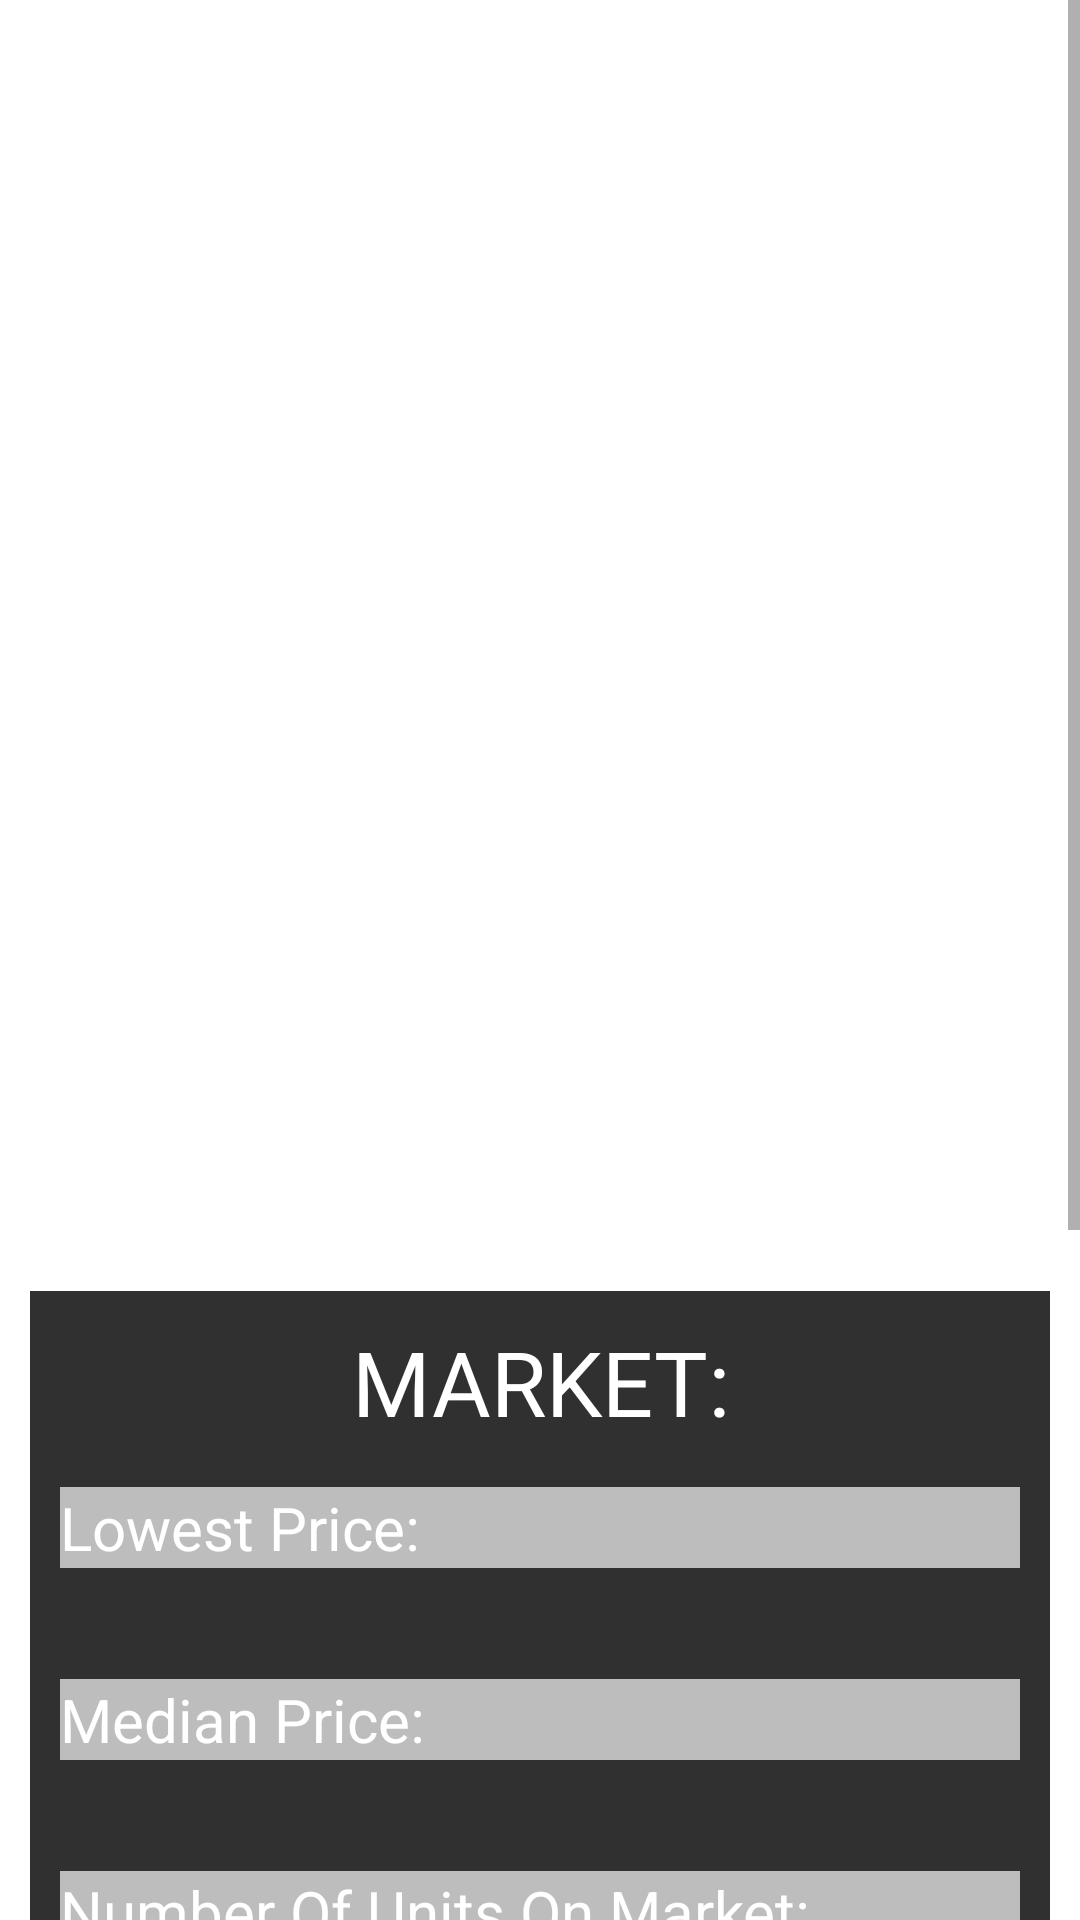

Write the Android layout XML for this screen, with the resource values it uses.
<!-- AndroidManifest.xml: application theme Theme.Stats -->
<!-- res/layout/activity_inspect.xml -->
<?xml version="1.0" encoding="utf-8"?>
<LinearLayout
    android:id="@+id/llBg"
    xmlns:android="http://schemas.android.com/apk/res/android"
    android:layout_width="match_parent"
    android:layout_height="match_parent"
    android:orientation="vertical">

    <ScrollView
        android:layout_width="match_parent"
        android:layout_height="match_parent">

        <LinearLayout
            android:layout_width="match_parent"
            android:layout_height="wrap_content"
            android:orientation="vertical"
            android:padding="10dp">


            <ImageView
                android:id="@+id/ivItemImg"
                android:layout_width="match_parent"
                android:layout_height="wrap_content"
                android:contentDescription="@string/itempic" />

            <TextView
                android:id="@+id/tvItemName"
                android:layout_width="match_parent"
                android:layout_height="wrap_content"
                android:textColor="@color/white"
                android:textSize="30sp"
                android:layout_marginTop="20dp"
                android:gravity="center"/>

            <LinearLayout
                android:id="@+id/llStickers"
                android:layout_width="match_parent"
                android:layout_height="wrap_content"
                android:layout_marginTop="20dp"
                android:orientation="vertical">

                <LinearLayout
                    android:layout_width="match_parent"
                    android:layout_height="wrap_content">

                    <ImageView
                        android:id="@+id/ivSticker1"
                        android:layout_width="80dp"
                        android:layout_height="80dp"
                        android:contentDescription="@string/sticker"/>

                    <TextView
                        android:id="@+id/tvSticker1"
                        android:layout_width="match_parent"
                        android:layout_height="wrap_content"
                        android:layout_gravity="center"
                        android:textSize="20sp"/>
                </LinearLayout>


                <LinearLayout
                    android:layout_width="match_parent"
                    android:layout_height="wrap_content">

                    <ImageView
                        android:id="@+id/ivSticker2"
                        android:layout_width="80dp"
                        android:layout_height="80dp"
                        android:contentDescription="@string/sticker"/>

                    <TextView
                        android:id="@+id/tvSticker2"
                        android:layout_width="match_parent"
                        android:layout_height="wrap_content"
                        android:layout_gravity="center"
                        android:textSize="20sp"/>
                </LinearLayout>


                <LinearLayout
                    android:layout_width="match_parent"
                    android:layout_height="wrap_content">

                    <ImageView
                        android:id="@+id/ivSticker3"
                        android:layout_width="80dp"
                        android:layout_height="80dp"
                        android:contentDescription="@string/sticker"/>

                    <TextView
                        android:id="@+id/tvSticker3"
                        android:layout_width="match_parent"
                        android:layout_height="wrap_content"
                        android:layout_gravity="center"
                        android:textSize="20sp"/>
                </LinearLayout>


                <LinearLayout
                    android:layout_width="match_parent"
                    android:layout_height="wrap_content">

                    <ImageView
                        android:id="@+id/ivSticker4"
                        android:layout_width="80dp"
                        android:layout_height="80dp"
                        android:contentDescription="@string/sticker"/>

                    <TextView
                        android:id="@+id/tvSticker4"
                        android:layout_width="match_parent"
                        android:layout_height="wrap_content"
                        android:layout_gravity="center"
                        android:textSize="20sp"/>
                </LinearLayout>

            </LinearLayout>

            <LinearLayout
                android:layout_width="match_parent"
                android:layout_height="wrap_content"
                android:orientation="vertical"
                android:background="@color/darkgrey"
                android:padding="10dp"
                android:layout_marginTop="20dp">

                <TextView
                    android:layout_width="match_parent"
                    android:layout_height="wrap_content"
                    android:textColor="@color/white"
                    android:textSize="30sp"
                    android:text="@string/market"
                    android:gravity="center"/>

                <TextView
                    android:id="@+id/tvLP"
                    android:layout_width="match_parent"
                    android:layout_height="wrap_content"
                    android:textColor="@color/white"
                    android:textSize="20sp"
                    android:layout_marginTop="15dp"
                    android:text="@string/lowest_price"
                    android:background="@color/lightgray"/>
                <TextView
                    android:id="@+id/tvItemLP"
                    android:layout_width="match_parent"
                    android:layout_height="wrap_content"
                    android:textColor="@color/white"
                    android:textSize="20sp"/>

                <TextView
                    android:id="@+id/tvMP"
                    android:layout_width="match_parent"
                    android:layout_height="wrap_content"
                    android:textColor="@color/white"
                    android:textSize="20sp"
                    android:layout_marginTop="10dp"
                    android:text="@string/median_price"
                    android:background="@color/lightgray"/>
                <TextView
                    android:id="@+id/tvItemMP"
                    android:layout_width="match_parent"
                    android:layout_height="wrap_content"
                    android:textColor="@color/white"
                    android:textSize="20sp"/>

                <TextView
                    android:id="@+id/tvVolume"
                    android:layout_width="match_parent"
                    android:layout_height="wrap_content"
                    android:textColor="@color/white"
                    android:textSize="20sp"
                    android:layout_marginTop="10dp"
                    android:text="@string/number_of_units_on_market"
                    android:background="@color/lightgray"/>
                <TextView
                    android:id="@+id/tvItemVolume"
                    android:layout_width="match_parent"
                    android:layout_height="wrap_content"
                    android:textColor="@color/white"
                    android:textSize="20sp"/>

                <TextView
                    android:id="@+id/tvitem"
                    android:layout_width="match_parent"
                    android:layout_height="wrap_content"
                    android:textColor="@color/white"
                    android:textSize="30sp"
                    android:text="@string/item"
                    android:gravity="center"/>

                <TextView
                    android:id="@+id/tvFloat"
                    android:layout_width="match_parent"
                    android:layout_height="wrap_content"
                    android:textColor="@color/white"
                    android:textSize="20sp"
                    android:layout_marginTop="15dp"
                    android:text="@string/floatValue"
                    android:background="@color/lightgray"/>
                <TextView
                    android:id="@+id/tvItemFloat"
                    android:layout_width="match_parent"
                    android:layout_height="wrap_content"
                    android:textColor="@color/white"
                    android:textSize="20sp"/>

                <TextView
                    android:id="@+id/tvPaintSeed"
                    android:layout_width="match_parent"
                    android:layout_height="wrap_content"
                    android:textColor="@color/white"
                    android:textSize="20sp"
                    android:layout_marginTop="10dp"
                    android:text="@string/paint_seed"
                    android:background="@color/lightgray"/>
                <TextView
                    android:id="@+id/tvItemPaintSeed"
                    android:layout_width="match_parent"
                    android:layout_height="wrap_content"
                    android:textColor="@color/white"
                    android:textSize="20sp"/>

                <TextView
                    android:id="@+id/tvOrigin"
                    android:layout_width="match_parent"
                    android:layout_height="wrap_content"
                    android:textColor="@color/white"
                    android:textSize="20sp"
                    android:layout_marginTop="10dp"
                    android:text="@string/origin"
                    android:background="@color/lightgray"/>
                <TextView
                    android:id="@+id/tvItemOrigin"
                    android:layout_width="match_parent"
                    android:layout_height="wrap_content"
                    android:textColor="@color/white"
                    android:textSize="20sp"/>

                <TextView
                    android:id="@+id/tvFloatRange"
                    android:layout_width="match_parent"
                    android:layout_height="wrap_content"
                    android:textColor="@color/white"
                    android:textSize="20sp"
                    android:layout_marginTop="10dp"
                    android:text="@string/float_range"
                    android:background="@color/lightgray"/>
                <TextView
                    android:id="@+id/tvItemFloatRange"
                    android:layout_width="match_parent"
                    android:layout_height="wrap_content"
                    android:textColor="@color/white"
                    android:textSize="20sp"/>
            </LinearLayout>

        </LinearLayout>

    </ScrollView>

</LinearLayout>
<!-- resources referenced by this layout -->
<resources>
  <color name="darkgrey">#303030</color>
  <color name="lightgray">#bdbdbd</color>
  <color name="white">#FFFFFFFF</color>
  <string name="floatValue">Float:</string>
  <string name="float_range">Possible Float Range:</string>
  <string name="item">ITEM:</string>
  <string name="itempic">ItemPic</string>
  <string name="lowest_price">Lowest Price:</string>
  <string name="market">MARKET:</string>
  <string name="median_price">Median Price:</string>
  <string name="number_of_units_on_market">Number Of Units On Market:</string>
  <string name="origin">Origin Of The Item:</string>
  <string name="paint_seed">Paint Seed:</string>
  <string name="sticker">sticker</string>
  <style name="Theme.Stats" parent="Theme.MaterialComponents.DayNight.DarkActionBar">
          <item name="windowActionBar">false</item>
          <item name="windowNoTitle">true</item>
          
          <item name="colorPrimary">@color/darkgrey</item>
          <item name="colorPrimaryVariant">@color/darkgrey</item>
          <item name="colorOnPrimary">@color/white</item>
          
          <item name="colorSecondary">@color/teal_200</item>
          <item name="colorSecondaryVariant">@color/teal_700</item>
          <item name="colorOnSecondary">@color/black</item>
          
          <item name="android:statusBarColor" tools:targetApi="l">?attr/colorPrimaryVariant</item>
          
      </style>
  <color name="teal_200">#FF03DAC5</color>
  <color name="teal_700">#FF018786</color>
  <color name="black">#FF000000</color>
</resources>
